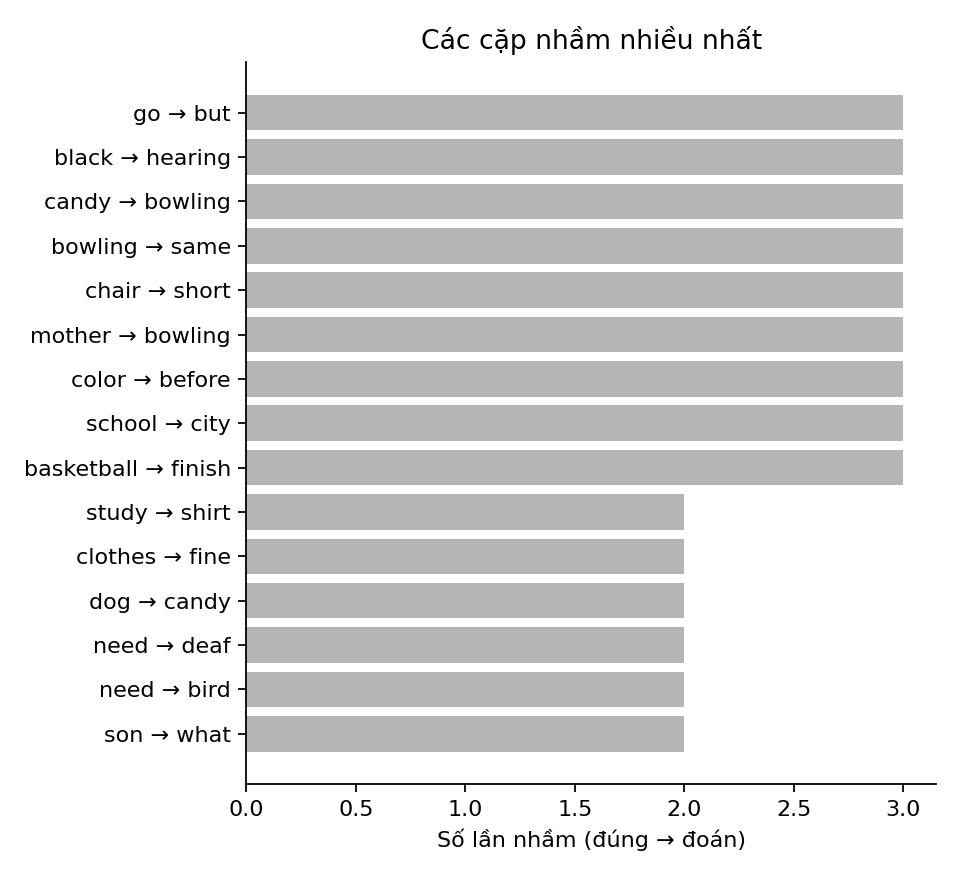

Data behind this chart, as committed beside it:
true, pred, count
go, but, 3
black, hearing, 3
candy, bowling, 3
bowling, same, 3
chair, short, 3
mother, bowling, 3
color, before, 3
school, city, 3
basketball, finish, 3
study, shirt, 2
clothes, fine, 2
dog, candy, 2
need, deaf, 2
need, bird, 2
son, what, 2
